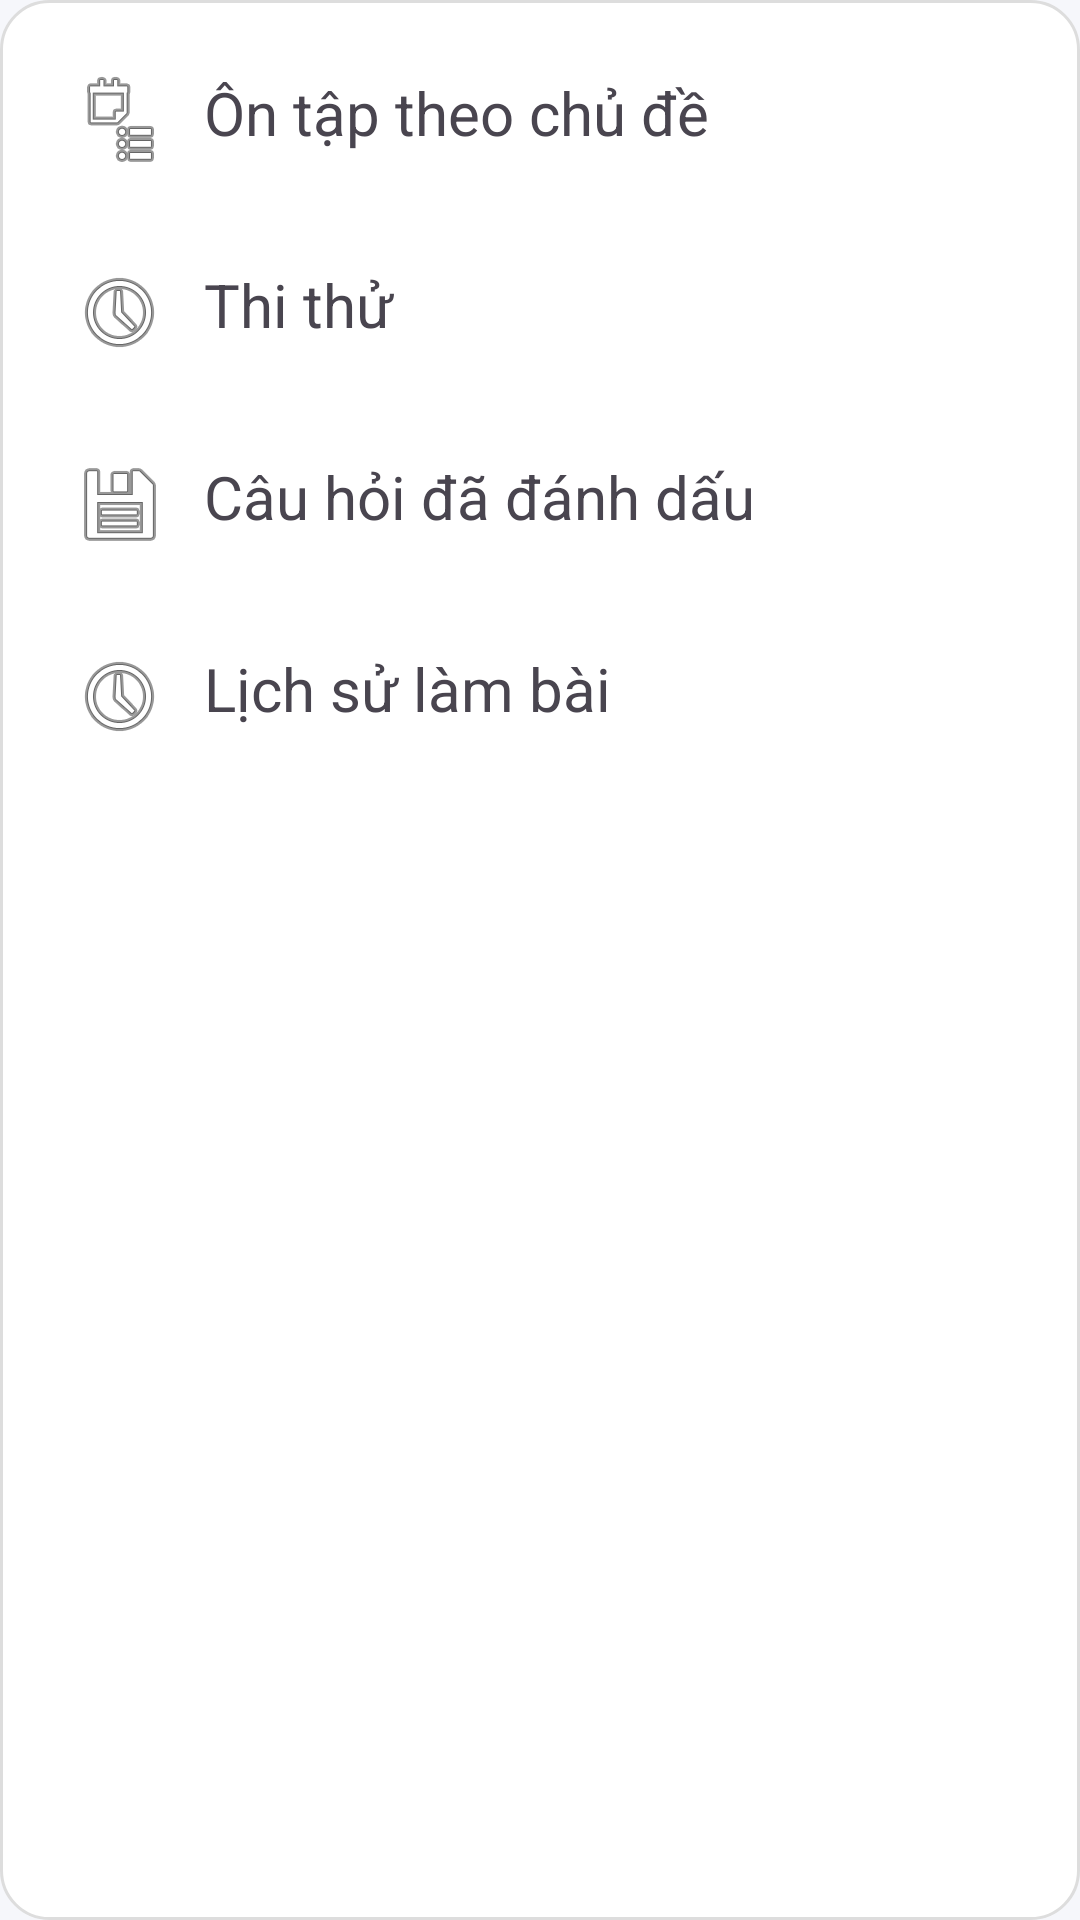

The Android layout XML behind this screen, and the referenced resources:
<!-- AndroidManifest.xml: application theme Theme.Final -->
<!-- res/layout/menu_main.xml -->
<?xml version="1.0" encoding="utf-8"?>
<LinearLayout xmlns:android="http://schemas.android.com/apk/res/android"
    android:layout_width="match_parent"
    android:layout_height="match_parent"
    android:background="@drawable/bg_popup"
    android:orientation="vertical">

    <TextView
        android:id="@+id/txtMenuTopic"
        android:layout_width="match_parent"
        android:layout_height="wrap_content"
        android:drawableLeft="@android:drawable/ic_menu_agenda"
        android:drawablePadding="12dp"
        android:padding="16dp"
        android:text="Ôn tập theo chủ đề"
        android:textSize="20sp" />

    <TextView
        android:id="@+id/txtMenuLevel"
        android:layout_width="match_parent"
        android:layout_height="wrap_content"
        android:drawableLeft="@android:drawable/ic_menu_recent_history"
        android:drawablePadding="12dp"
        android:padding="16dp"
        android:text="Thi thử"
        android:textSize="20sp" />

    <TextView
        android:id="@+id/textView7"
        android:layout_width="match_parent"
        android:layout_height="wrap_content"
        android:drawableLeft="@android:drawable/ic_menu_save"
        android:drawablePadding="12dp"
        android:padding="16dp"
        android:text="Câu hỏi đã đánh dấu"
        android:textSize="20sp" />

    <TextView
        android:id="@+id/textView9"
        android:layout_width="match_parent"
        android:layout_height="wrap_content"
        android:drawableLeft="@android:drawable/ic_menu_recent_history"
        android:drawablePadding="12dp"
        android:padding="16dp"
        android:text="Lịch sử làm bài"
        android:textSize="20sp" />
</LinearLayout>
<!-- resources referenced by this layout -->
<resources>
  <!-- drawable bg_popup (drawable) -->
  <shape xmlns:android="http://schemas.android.com/apk/res/android"
      android:shape="rectangle">
      <solid android:color="#FFFFFF"/>
      <corners android:radius="16dp"/>
      <padding android:left="8dp" android:top="8dp" android:right="8dp" android:bottom="8dp"/>
      <stroke android:color="#DDDDDD" android:width="1dp"/>
  </shape>
  <style name="Theme.Final" parent="Base.Theme.Final" />
  <color name="color_primary">#F97316</color>
  <color name="color_primary_variant">#FB923C</color>
  <color name="color_on_primary">#FFFFFF</color>
  <color name="color_surface_soft">#F1F3F8</color>
  <color name="color_background">#F6F7FB</color>
  <color name="color_surface">#FFFFFF</color>
  <color name="color_text_primary">#0F172A</color>
  <color name="color_text_secondary">#64748B</color>
  <color name="color_hero_bg">#0B1220</color>
  <style name="ButtonPrimary" parent="Widget.Material3.Button">
          <item name="android:background">@drawable/btn_primary_gradient</item>
          <item name="android:textColor">@color/color_on_primary</item>
          <item name="android:textSize">15sp</item>
          <item name="android:textStyle">bold</item>
          <item name="cornerRadius">@dimen/radius_button</item>
          <item name="android:paddingStart">@dimen/padding_medium</item>
          <item name="android:paddingEnd">@dimen/padding_medium</item>
          <item name="android:paddingTop">14dp</item>
          <item name="android:paddingBottom">14dp</item>
          <item name="android:minHeight">@dimen/button_height</item>
      </style>
  <style name="ButtonOutline" parent="Widget.Material3.Button.OutlinedButton">
          <item name="android:background">@drawable/btn_outline</item>
          <item name="android:textColor">@color/color_primary</item>
          <item name="android:textSize">15sp</item>
          <item name="cornerRadius">@dimen/radius_button</item>
          <item name="strokeColor">@color/color_outline</item>
          <item name="android:paddingStart">@dimen/padding_medium</item>
          <item name="android:paddingEnd">@dimen/padding_medium</item>
          <item name="android:paddingTop">14dp</item>
          <item name="android:paddingBottom">14dp</item>
      </style>
  <style name="ButtonSecondary" parent="Widget.Material3.Button.OutlinedButton">
          <item name="android:background">@drawable/btn_secondary</item>
          <item name="android:textColor">@color/color_on_primary</item>
          <item name="android:textSize">15sp</item>
          <item name="cornerRadius">@dimen/radius_button</item>
          <item name="android:paddingStart">@dimen/padding_medium</item>
          <item name="android:paddingEnd">@dimen/padding_medium</item>
          <item name="android:paddingTop">14dp</item>
          <item name="android:paddingBottom">14dp</item>
      </style>
  <dimen name="radius_button">20dp</dimen>
  <dimen name="padding_medium">16dp</dimen>
  <dimen name="button_height">48dp</dimen>
  <color name="color_outline">#E5E7EB</color>
  <color name="ripple_primary">#33F97316</color>
  <color name="button_primary_disabled">#66F97316</color>
  <color name="button_primary_pressed">#EA580C</color>
  <color name="ripple_outline">#33111111</color>
  <color name="button_outline_stroke_disabled">#66F97316</color>
  <color name="button_outline_stroke">@color/color_primary</color>
  <color name="ripple_secondary">#33FB923C</color>
  <color name="button_secondary_disabled">#66FB923C</color>
  <color name="button_secondary_pressed">#F97316</color>
  <color name="button_secondary">@color/color_primary_variant</color>
</resources>
